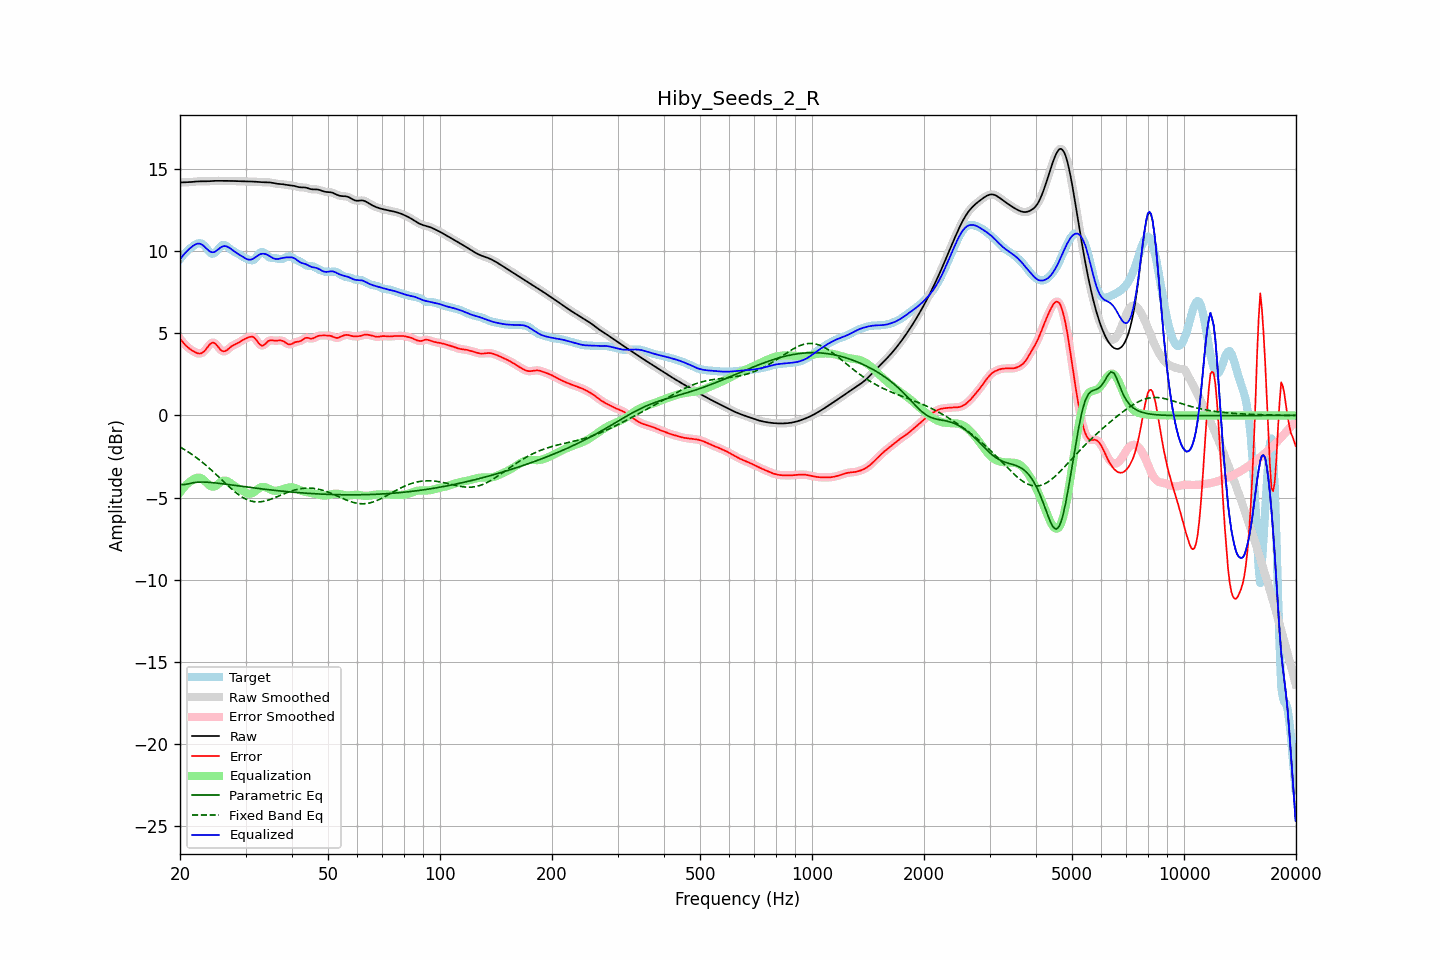

The table this chart was drawn from, first rows:
frequency, raw, error, smoothed, error_smoothed, equalization, parametric_eq, fixed_band_eq, equalized_raw, equalized_smoothed, target
20.00, 14.17, 4.67, 14.17, 4.67, -4.68, -4.20, -1.92, 9.49, 9.49, 9.50
20.20, 14.17, 4.55, 14.17, 4.55, -4.55, -4.21, -1.98, 9.62, 9.62, 9.63
20.40, 14.18, 4.43, 14.18, 4.43, -4.43, -4.21, -2.03, 9.75, 9.75, 9.75
20.61, 14.18, 4.32, 14.18, 4.32, -4.32, -4.20, -2.09, 9.86, 9.86, 9.86
20.81, 14.18, 4.22, 14.18, 4.22, -4.21, -4.19, -2.15, 9.97, 9.97, 9.96
21.02, 14.19, 4.13, 14.19, 4.13, -4.12, -4.16, -2.21, 10.06, 10.06, 10.05
21.23, 14.19, 4.05, 14.19, 4.06, -4.04, -4.14, -2.28, 10.15, 10.15, 10.14
21.44, 14.20, 3.99, 14.20, 3.99, -3.97, -4.12, -2.34, 10.23, 10.23, 10.22
21.66, 14.21, 3.92, 14.21, 3.92, -3.91, -4.10, -2.41, 10.31, 10.31, 10.29
21.87, 14.22, 3.87, 14.22, 3.86, -3.85, -4.08, -2.48, 10.37, 10.37, 10.36
22.09, 14.23, 3.81, 14.23, 3.82, -3.81, -4.07, -2.55, 10.42, 10.42, 10.42
22.31, 14.24, 3.78, 14.24, 3.78, -3.79, -4.06, -2.62, 10.45, 10.45, 10.46
22.54, 14.24, 3.76, 14.24, 3.76, -3.79, -4.06, -2.70, 10.45, 10.45, 10.47
22.76, 14.24, 3.77, 14.24, 3.78, -3.81, -4.05, -2.78, 10.43, 10.43, 10.47
22.99, 14.24, 3.82, 14.24, 3.82, -3.87, -4.05, -2.85, 10.37, 10.37, 10.42
23.22, 14.24, 3.90, 14.24, 3.90, -3.95, -4.05, -2.94, 10.29, 10.29, 10.34
23.45, 14.24, 4.00, 14.24, 4.01, -4.04, -4.06, -3.02, 10.20, 10.20, 10.24
23.69, 14.24, 4.14, 14.24, 4.14, -4.14, -4.06, -3.10, 10.10, 10.10, 10.11
23.92, 14.25, 4.26, 14.25, 4.26, -4.24, -4.07, -3.19, 10.01, 10.01, 9.99
24.16, 14.26, 4.37, 14.26, 4.36, -4.30, -4.08, -3.28, 9.95, 9.95, 9.89
24.40, 14.26, 4.42, 14.26, 4.42, -4.34, -4.09, -3.37, 9.92, 9.92, 9.84
24.65, 14.27, 4.42, 14.27, 4.42, -4.33, -4.10, -3.46, 9.93, 9.93, 9.85
24.89, 14.27, 4.37, 14.27, 4.36, -4.30, -4.11, -3.55, 9.98, 9.98, 9.91
25.14, 14.27, 4.26, 14.27, 4.26, -4.23, -4.12, -3.64, 10.04, 10.04, 10.02
25.39, 14.27, 4.13, 14.27, 4.14, -4.15, -4.13, -3.73, 10.12, 10.12, 10.14
25.65, 14.27, 4.02, 14.27, 4.02, -4.07, -4.14, -3.83, 10.20, 10.20, 10.25
25.91, 14.27, 3.93, 14.27, 3.94, -4.01, -4.15, -3.92, 10.26, 10.26, 10.34
26.16, 14.27, 3.90, 14.27, 3.90, -3.97, -4.17, -4.01, 10.30, 10.30, 10.37
26.43, 14.27, 3.91, 14.27, 3.91, -3.96, -4.18, -4.11, 10.30, 10.30, 10.36
26.69, 14.27, 3.96, 14.27, 3.96, -3.98, -4.19, -4.20, 10.28, 10.28, 10.31
26.96, 14.27, 4.04, 14.27, 4.04, -4.03, -4.20, -4.29, 10.24, 10.24, 10.23
27.23, 14.27, 4.12, 14.27, 4.12, -4.09, -4.22, -4.38, 10.18, 10.18, 10.14
27.50, 14.27, 4.20, 14.27, 4.20, -4.16, -4.23, -4.47, 10.11, 10.11, 10.06
27.77, 14.26, 4.26, 14.26, 4.26, -4.23, -4.24, -4.55, 10.03, 10.03, 10.00
28.05, 14.26, 4.31, 14.26, 4.31, -4.30, -4.26, -4.63, 9.96, 9.96, 9.95
28.33, 14.26, 4.35, 14.26, 4.36, -4.36, -4.27, -4.71, 9.89, 9.89, 9.90
28.62, 14.25, 4.40, 14.25, 4.41, -4.42, -4.28, -4.79, 9.83, 9.83, 9.85
28.90, 14.25, 4.46, 14.25, 4.46, -4.48, -4.30, -4.86, 9.77, 9.77, 9.79
29.19, 14.24, 4.52, 14.24, 4.52, -4.53, -4.31, -4.93, 9.71, 9.71, 9.72
29.48, 14.24, 4.59, 14.24, 4.58, -4.59, -4.32, -4.99, 9.65, 9.65, 9.66
29.78, 14.24, 4.64, 14.24, 4.64, -4.65, -4.34, -5.04, 9.60, 9.60, 9.60
30.08, 14.24, 4.69, 14.24, 4.69, -4.70, -4.35, -5.09, 9.54, 9.54, 9.55
30.38, 14.24, 4.73, 14.24, 4.73, -4.74, -4.36, -5.14, 9.50, 9.50, 9.51
30.68, 14.24, 4.76, 14.24, 4.77, -4.76, -4.38, -5.17, 9.47, 9.47, 9.47
30.99, 14.23, 4.79, 14.23, 4.79, -4.76, -4.39, -5.20, 9.48, 9.48, 9.45
31.30, 14.23, 4.79, 14.23, 4.78, -4.72, -4.40, -5.23, 9.51, 9.51, 9.44
31.61, 14.22, 4.74, 14.22, 4.74, -4.66, -4.41, -5.25, 9.56, 9.56, 9.48
31.93, 14.22, 4.65, 14.22, 4.64, -4.59, -4.43, -5.26, 9.63, 9.63, 9.57
32.24, 14.21, 4.52, 14.21, 4.52, -4.51, -4.44, -5.26, 9.70, 9.70, 9.69
32.57, 14.20, 4.39, 14.20, 4.39, -4.44, -4.45, -5.26, 9.76, 9.76, 9.82
32.89, 14.20, 4.29, 14.20, 4.29, -4.39, -4.46, -5.26, 9.81, 9.81, 9.91
33.22, 14.19, 4.24, 14.19, 4.25, -4.36, -4.47, -5.24, 9.84, 9.84, 9.95
33.55, 14.19, 4.27, 14.19, 4.27, -4.35, -4.49, -5.23, 9.84, 9.84, 9.92
33.89, 14.19, 4.35, 14.19, 4.35, -4.37, -4.50, -5.20, 9.82, 9.82, 9.84
34.23, 14.19, 4.44, 14.19, 4.44, -4.40, -4.51, -5.18, 9.79, 9.79, 9.74
34.57, 14.18, 4.53, 14.18, 4.52, -4.45, -4.52, -5.15, 9.74, 9.73, 9.65
34.92, 14.17, 4.57, 14.17, 4.56, -4.50, -4.53, -5.11, 9.68, 9.68, 9.60
35.27, 14.16, 4.58, 14.16, 4.57, -4.54, -4.54, -5.08, 9.62, 9.62, 9.58
35.62, 14.14, 4.56, 14.14, 4.56, -4.57, -4.55, -5.04, 9.57, 9.56, 9.58
35.97, 14.11, 4.55, 14.12, 4.55, -4.59, -4.56, -5.00, 9.53, 9.53, 9.57
... 635 more rows
